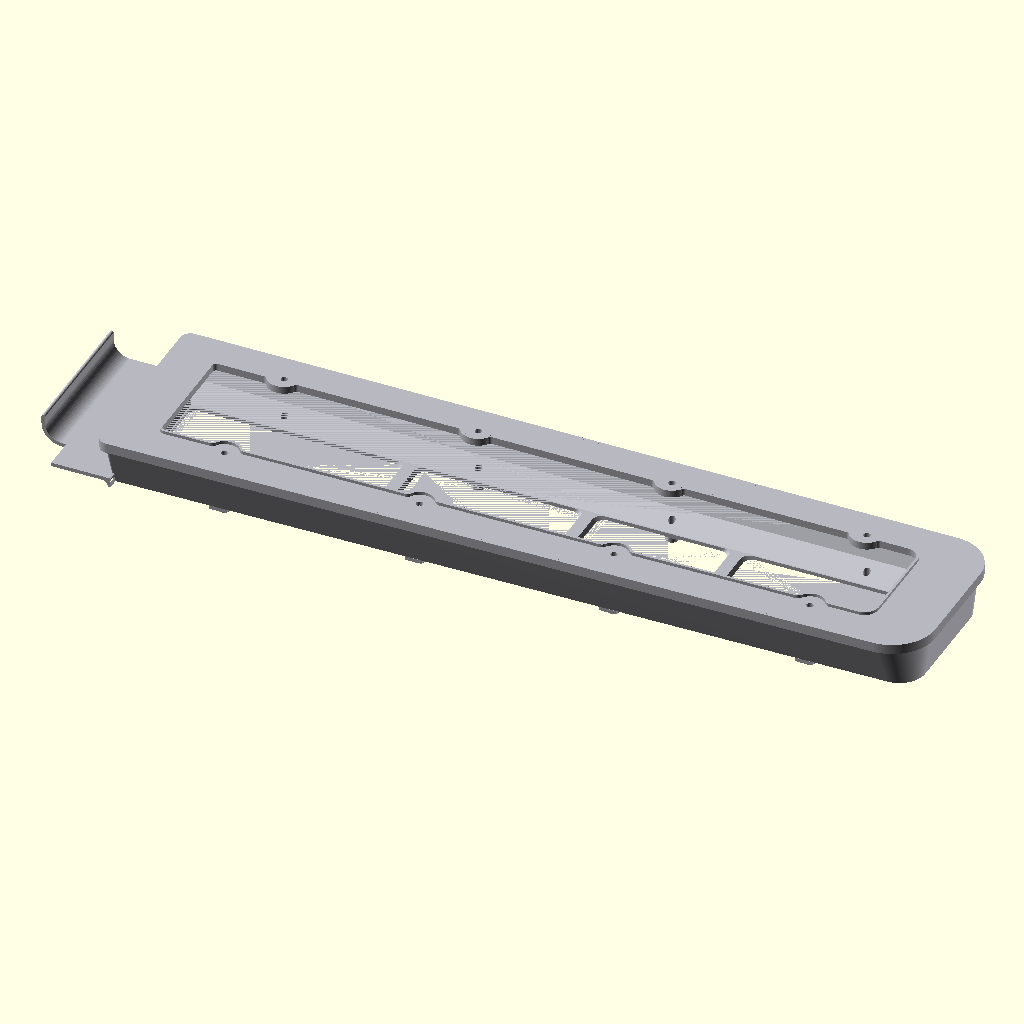
Cell 1: the model at its default parameters.
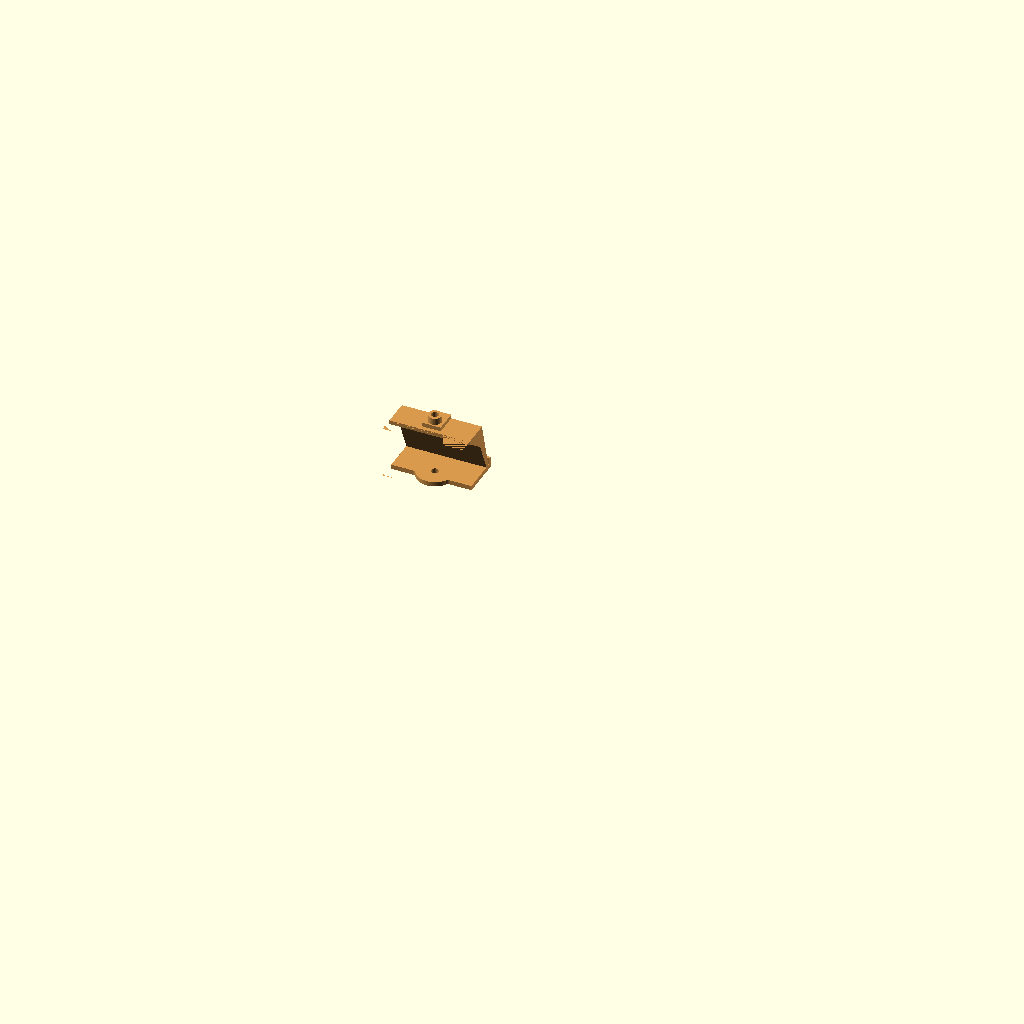
Cell 2: part = "test" (everything else at default).
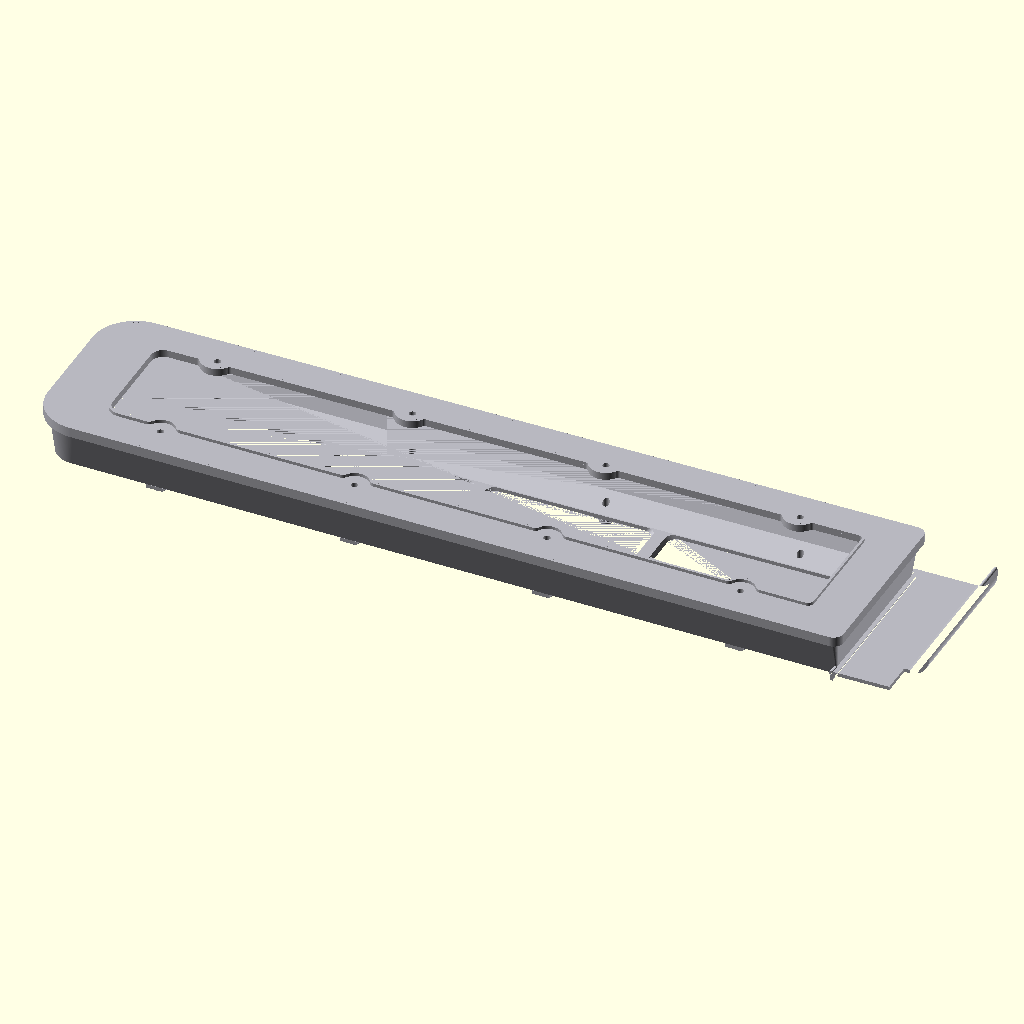
Cell 3: the same model with side = "R".
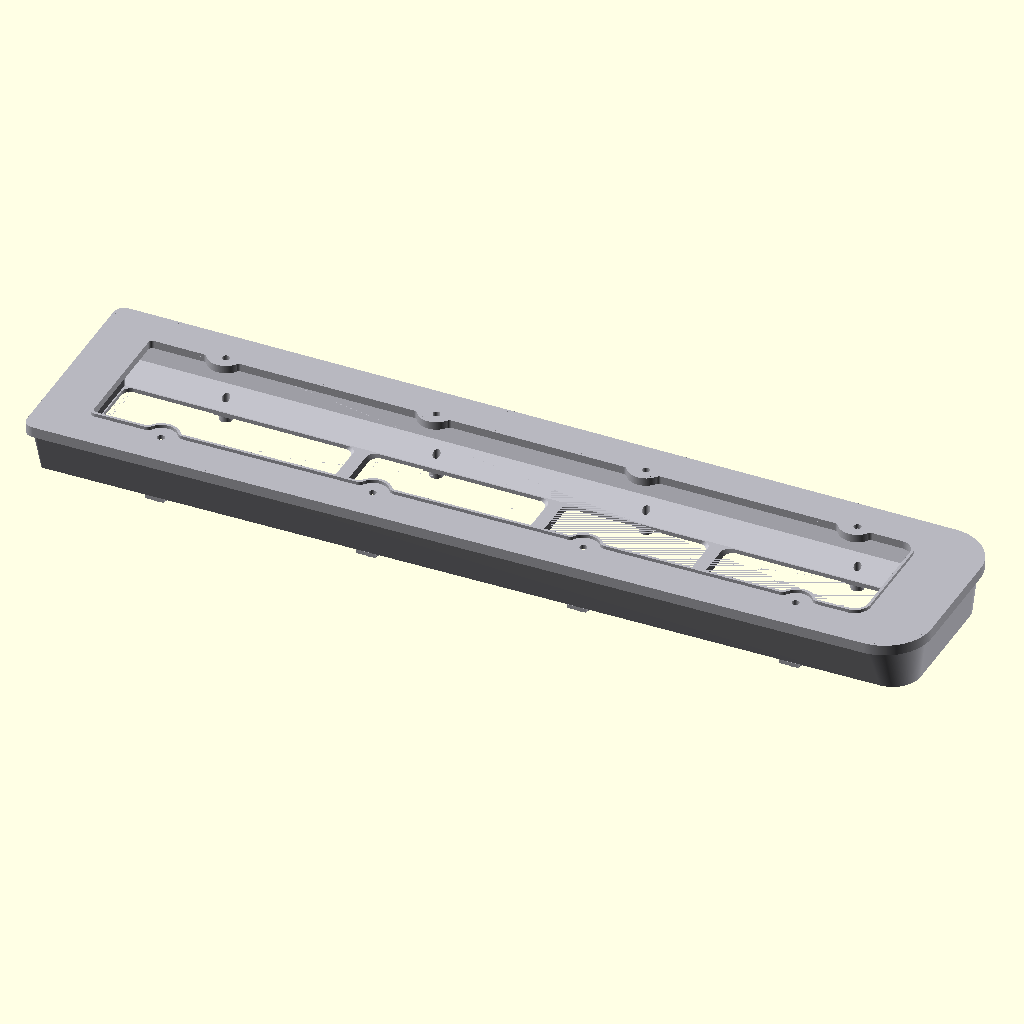
Cell 4: with_wing = false (everything else at default).
All cells are drawn from the same view direction (rotation 55°, 0°, 25°, orthographic, colour scheme Cornfield), but the view is re-fitted for each cell, so position and scale can differ between cells as well as the parameter.
OpenSCAD source file challenger/charger73_front_frame.scad:
// ============================================================================
//  1973 Dodge Charger tail-light housing -- FRONT FRAME
//  (the user's LEFT light: left as seen from behind the car)
//
//  Frame-first model: everything except the three reflector bowls and the
//  flat bay's back, which are the rear unit (charger73_rear_unit.scad): a
//  skin glued onto the floor's rear face with the bowl walls standing on it
//  round the floor cutouts. Modelled from the user's own photos (IMG_7441
//  rear view, unnamed.jpg front view, IMG_7527..7533 details).
//
//  Section through a long edge (outside on the left, front face on top):
//
//                                      __ lip (+z)
//      ####################################|  |   z = 0 front face, face_t thick
//      ## ^ ##   <- groove between the outer skirt and the wall,
//      ##   ##      open to the rear, holds the body seal
//           ##
//            ##       <- outer wall, drafted inward toward the rear
//             ##               o   <- stud hole continues to the boss
//              ####### /       |
//              ########/_______|___  <- floor: flat flange ring at -floor_z,
//                      \ chamfer      45-degree underside so it prints face
//                         ######|##     down; the boss stands on its rear face
//                               [ ]  <- stud boss with nut face
//
//  Frame: x = 0 at the inboard outer edge (plate end), +x outboard;
//         y = 0 on the centreline, +y the top (harness) edge;
//         z = 0 on the front face, rear is -z.  All mm.
//  The top edge is straight; the body tapers on the bottom edge.
//  Every value marked `est.` is read off the photos: replace it with a
//  tape or caliper reading (see FRAME.md).
// ============================================================================

/* [Part] */
part = "frame";        // [frame, test, wing, section]
side = "L";            // [L, R]
with_wing = true;      // include the inboard mounting plate in the frame
keels = true;          // 45-degree keels under the floor dividers (printing aid)

/* [Outline - tape] */
body_len = 660;        // est.  outer length, inboard edge -> outboard end
h_in = 155;            // est.  outer height at the inboard end
h_out = 148;           // est.  outer height at the outboard end
r_in = 8;              // est.  inboard outer corner radius
r_out = 35;            // est.  outboard outer corner radius

/* [Front face] */
face_t = 3.5;          // est.  front plate thickness
band_side = 29;        // est.  outer edge -> outside of the lip, long sides
band_in = 36;          // est.  ... at the inboard end
band_out = 48;         // est.  ... at the outboard end
r_open_in = 5;         // est.  lip corner radius, inboard end
r_open_out = 12;       // est.  lip corner radius, outboard end
lip_w = 2;             // est.
lip_h = 2.5;           // est.

/* [Lens studs] */
stud_frac = [0.097, 0.370, 0.642, 0.916];  // est.  along the opening, from the inboard end
stud_inset = 25;       // est.  outer edge -> stud centre
stud_hole_d = 5.5;     // est.
bulge_r = 11.5;        // est.  lip detour radius round each stud
bulge_fillet = 5;      // est.  rounding where the detour meets the lip

/* [Groove and wall - calipers] */
skirt_t = 2;           // est.  outer skirt thickness
skirt_h = 8;           // est.  skirt depth, front face -> rear edge
groove_w = 1.8;        // est.  groove width at the front plate
floor_z = 42;          // est.  front face -> floor (rear face of the flange)
floor_t = 3;           // est.  floor thickness
wall_t = 3;            // est.  wall thickness
wall_in_side = 14;     // est.  outer edge -> wall outer face at the floor, long sides
wall_in_end = 8;       // est.  ... at the ends

/* [Floor] */
pan_inset_side = 31;   // est.  outer edge -> outside of the bowl wall, long sides
pan_inset_in = 18;     // est.  ... inboard end
pan_inset_out = 20;    // est.  ... outboard end
bay_wall = 3;          // the bowl wall's footprint: the cutout is the bay inset by this
div_frac = [0.283, 0.535, 0.743];  // est.  divider centres along the opening
div_w = 8;             // est.  divider width between the bowl walls
bay_r = 10;            // est.  bay corner radius (the cutout's is bay_r - bay_wall)
chamfer_h = 12;        // flange underside chamfer height
keel_h = 8;            // divider keel: how far the 45-degree faces reach

/* [Stud bosses] */
boss_d = 10;           // est.
boss_h = 8;            // est.  above the floor's rear face
pad_w = 14;            // est.  square pad under the boss, reaching the wall
pad_h = 3;             // est.

/* [Mounting plate] */
mp_z = 34;             // est.  front face -> the plate's front face (35..42 from the photos)
mp_t = 3;              // est.
mp_straight = 42;      // est.  straight run from the end wall to the curl
mp_r = 15;             // est.  curl radius (centreline)
mp_angle = 90;         // est.  curl angle, toward the lens side
mp_tail = 6;           // est.  straight tail after the curl
mp_h = 145;            // est.  plate height
mp_fillet = 8;         // est.  fillet between the plate's back and the end wall (capped by the step)
notch_w = 20;          // est.  notch at the far bottom corner
notch_h = 26;          // est.

/* [Test piece and section] */
test_stud = 1;         // stud the test slice is centred on (0..3, inboard first)
test_len = 60;         // slice length along the top edge
test_w = 45;           // slice reach in from the outer edge
section_x = 250;       // x of the cut shown by part = "section"

/* [Quality] */
$fa = 1;               // minimum angle
$fs = 0.4;             // minimum facet edge, matched to a 0.4 mm nozzle

// ------------------------------------------------------------------ derived

taper = h_in - h_out;
y_top = h_in / 2;
function y_bot(x) = -h_in / 2 + taper * x / body_len;

opening_x0 = band_in;
opening_x1 = body_len - band_out;
opening_len = opening_x1 - opening_x0;
function stud_x(i) = opening_x0 + opening_len * stud_frac[i];
function div_x(j) = opening_x0 + opening_len * div_frac[j];
function stud_y(x, s) = s > 0 ? y_top - stud_inset : y_bot(x) + stud_inset;

wall_out_front = skirt_t + groove_w;   // wall outer face at the front plate
z_floor_front = -floor_z + floor_t;    // the floor's front face
// outer face of the end wall at depth z (drafts inward toward the floor)
function x_wall(z) = wall_out_front
  + (wall_in_end - wall_out_front) * (-z - face_t) / (floor_z - face_t);

function bay_x0(i) = i == 0 ? pan_inset_in : div_x(i - 1) + div_w / 2;
function bay_x1(i) = i == 3 ? body_len - pan_inset_out : div_x(i) - div_w / 2;

// --------------------------------------------------------------- 2D shapes

// rounded quad: bottom edge from (x0, yb0) to (x1, yb1), straight top at yt
module rr(x0, x1, yb0, yb1, yt, r0, r1) {
  a = max(r0, 0.5);
  b = max(r1, 0.5);
  hull() {
    translate([x0 + a, yb0 + a]) circle(a);
    translate([x1 - b, yb1 + b]) circle(b);
    translate([x1 - b, yt - b]) circle(b);
    translate([x0 + a, yt - a]) circle(a);
  }
}

// the outline inset by dx_in (inboard end), dx_out (outboard end), dy (sides)
module outline_in(dx_in, dx_out, dy, ra = undef, rb = undef) {
  x0 = dx_in;
  x1 = body_len - dx_out;
  rr(x0, x1, y_bot(x0) + dy, y_bot(x1) + dy, y_top - dy,
     is_undef(ra) ? r_in - max(dx_in, dy) : ra,
     is_undef(rb) ? r_out - max(dx_out, dy) : rb);
}

module outline_2d() { outline_in(0, 0, 0); }

module stud_circles(r) {
  for (i = [0 : 3], s = [1, -1])
    translate([stud_x(i), stud_y(stud_x(i), s)]) circle(r);
}

module lip_outside_2d() {   // lip loop, detouring inward round each stud
  offset(r = bulge_fillet) offset(delta = -bulge_fillet)
    difference() {
      outline_in(band_in, band_out, band_side, r_open_in, r_open_out);
      stud_circles(bulge_r);
    }
}

module opening_2d() { offset(r = -lip_w) lip_outside_2d(); }

// outside of the bowl wall's foot at bay i, optionally stretched toward a
// neighbouring divider
module bay_2d(i, grow_in = 0, grow_out = 0) {
  x0 = bay_x0(i) - grow_in;
  x1 = bay_x1(i) + grow_out;
  rr(x0, x1, y_bot(x0) + pan_inset_side, y_bot(x1) + pan_inset_side,
     y_top - pan_inset_side, bay_r, bay_r);
}

module cut_2d(i, grow_in = 0, grow_out = 0) {   // the floor cutout: the bowl's inside
  offset(delta = -bay_wall) bay_2d(i, grow_in, grow_out);
}

module stroke_2d(path, w) { // round-ended stroke along a polyline
  for (i = [0 : len(path) - 2])
    hull() {
      translate(path[i]) circle(d = w);
      translate(path[i + 1]) circle(d = w);
    }
}

module slab(z) { translate([0, 0, z]) linear_extrude(0.01) children(); }

// ------------------------------------------------------------------- parts

module face() {
  translate([0, 0, -face_t])
    linear_extrude(face_t) difference() { outline_2d(); opening_2d(); }
}

module lip() {
  translate([0, 0, -0.01])
    linear_extrude(lip_h + 0.01)
      difference() { lip_outside_2d(); opening_2d(); }
}

module skirt() {
  translate([0, 0, -skirt_h])
    linear_extrude(skirt_h)
      difference() { outline_2d(); outline_in(skirt_t, skirt_t, skirt_t); }
}

// The block overlaps the plate's back by 0.01; the cavity cut starts 0.02 in,
// so no skin of the block is left across the lens opening.
module shell_block() {      // drafted wall and floor, still solid
  hull() {
    slab(-face_t + 0.01) outline_in(wall_out_front, wall_out_front, wall_out_front);
    slab(-floor_z) outline_in(wall_in_end, wall_in_end, wall_in_side);
  }
}

module cavity() {           // hollow behind the plate, chamfered into the floor
  w = wall_out_front + wall_t;
  hull() {
    slab(-face_t + 0.02) outline_in(w, w, w);
    slab(z_floor_front + chamfer_h)
      outline_in(wall_in_end + wall_t, wall_in_end + wall_t, wall_in_side + wall_t);
    slab(z_floor_front)
      outline_in(pan_inset_in + bay_wall - 1, pan_inset_out + bay_wall - 1,
                 pan_inset_side + bay_wall - 1);
  }
}

module bay_cuts() {         // through the floor; keels form between them
  for (i = [0 : 3]) {
    gi = (i > 0 && keels) ? keel_h : 0;
    go = (i < 3 && keels) ? keel_h : 0;
    hull() {
      slab(-floor_z - 0.01) cut_2d(i);
      slab(z_floor_front) cut_2d(i);
      slab(z_floor_front + keel_h) cut_2d(i, gi, go);
    }
  }
}

module bosses() {           // on the floor's rear face, pad reaching the wall
  for (i = [0 : 3], s = [1, -1]) {
    x = stud_x(i);
    y = stud_y(x, s);
    y_wall = s > 0 ? y_top - wall_in_side : y_bot(x) + wall_in_side;
    y0 = s > 0 ? y - boss_d / 2 - 1 : y_wall;
    y1 = s > 0 ? y_wall : y + boss_d / 2 + 1;
    translate([x, y, -floor_z - boss_h]) cylinder(d = boss_d, h = boss_h + 0.01);
    translate([x - pad_w / 2, y0, -floor_z - pad_h]) cube([pad_w, y1 - y0, pad_h + 0.01]);
  }
}

module stud_holes() {
  for (i = [0 : 3], s = [1, -1])
    translate([stud_x(i), stud_y(stud_x(i), s), -floor_z - boss_h - 1])
      cylinder(d = stud_hole_d, h = floor_z + boss_h + lip_h + 2);
}

// mounting plate: profile in the x-z plane, extruded along y
module wing_profile_2d() {
  zc = -mp_z - mp_t / 2;                  // plate centreline
  zb = -mp_z - mp_t;                      // plate back face
  x1 = -mp_straight;                      // the curl starts here
  a_end = 270 - mp_angle;
  n = max(6, ceil(mp_angle / 6));
  p_end = [x1 + mp_r * cos(a_end), zc + mp_r + mp_r * sin(a_end)];
  path = concat(
    [[x_wall(zc) + wall_t / 2, zc]],      // root buried in the end wall
    [for (i = [0 : n]) let (a = 270 - mp_angle * i / n)
        [x1 + mp_r * cos(a), zc + mp_r + mp_r * sin(a)]],
    [p_end + mp_tail * [sin(a_end), -cos(a_end)]]
  );
  stroke_2d(path, mp_t);
  // fillet in the corner between the plate's back face and the end wall;
  // it can only be as deep as the step down to the floor's rear face
  f = min(mp_fillet, floor_z + zb);
  if (f > 0.2)
    translate([x_wall(zb) - f, zb - f])
      difference() {
        square([f + 2, f]);
        circle(r = f);
      }
}

module wing() {
  y_mid = (y_top + y_bot(0)) / 2;
  x_far = -(mp_straight + mp_r + mp_t / 2);
  difference() {
    translate([0, y_mid, 0]) rotate([90, 0, 0])
      linear_extrude(mp_h, center = true) wing_profile_2d();
    translate([x_far - 1, y_mid - mp_h / 2 - 1, -floor_z - 1])
      cube([notch_w + 1, notch_h + 1, floor_z + 2]);
  }
}

// ---------------------------------------------------------------- assembly

module frame_positive(with_lip = true, wing_on = with_wing) {
  difference() {
    union() {
      face();
      if (with_lip) lip();
      skirt();
      shell_block();
      bosses();
      if (wing_on) wing();
    }
    cavity();
    bay_cuts();
    stud_holes();
  }
}

module frame() {
  mirror([side == "R" ? 1 : 0, 0, 0]) frame_positive();
}

// A slice of the top edge round one stud: groove, stud hole, flange chamfer
// and boss, for test-fitting the gasket and a lens stud. Lip left off so
// the front face lies flat on the bed; it prints face down without support.
module test_piece() {
  xc = stud_x(test_stud);
  translate([-xc, -(y_top - test_w / 2), 0])
    mirror([0, 0, 1])
      intersection() {
        frame_positive(with_lip = false, wing_on = false);
        translate([xc - test_len / 2, y_top - test_w, -floor_z - boss_h - 1])
          cube([test_len, test_w + 5, floor_z + boss_h + 2]);
      }
}

// the mounting plate on its own, cut off at the end wall's outer face and
// stood on its long edge: the J profile is extruded straight up, so there
// is no overhang anywhere. Glue it to the end wall after printing.
module wing_print() {
  translate([0, 0, mp_h / 2]) rotate([-90, 0, 0])
    difference() { wing(); shell_block(); }
}

// cross-section at x = section_x: rear to the left, front face at the right
module section_2d() {
  projection(cut = true)
    rotate([0, 90, 0]) translate([-section_x, 0, 0]) frame_positive();
}

// ------------------------------------------------------------------ report

echo(str("frame ", body_len, " x ", h_in, "/", h_out, " mm; floor at -", floor_z,
         "; groove ", groove_w, " wide x ", skirt_h - face_t, " deep"));
echo(str("opening x ", opening_x0 + lip_w, " .. ", opening_x1 - lip_w,
         " (", opening_len - 2 * lip_w, " long)"));
echo(str("stud x ", [for (i = [0 : 3]) round(stud_x(i))],
         "  y +", y_top - stud_inset, " / ", [for (i = [0 : 3]) round(y_bot(stud_x(i)) + stud_inset)]));
echo(str("divider x ", [for (j = [0 : 2]) round(div_x(j))],
         "  bowl feet ", [for (i = [0 : 3]) round(bay_x1(i) - bay_x0(i))],
         "  cutouts ", [for (i = [0 : 3]) round(bay_x1(i) - bay_x0(i) - 2 * bay_wall)]));
echo(str("plate: back face ", mp_z + mp_t, " behind the front face, step to the floor ",
         floor_z - mp_z - mp_t, ", reach ", mp_straight + mp_r + mp_t / 2, " inboard"));

// ------------------------------------------------------------------ render

if (part == "frame")
  color([0.72, 0.72, 0.75]) frame();
else if (part == "test")
  color([0.85, 0.6, 0.3]) test_piece();
else if (part == "wing")
  color([0.85, 0.6, 0.3]) wing_print();
else if (part == "section")
  section_2d();
Customizer parameters (derived from the source; name, type, default, range or options):
part: string, default "frame", options "frame", "test", "wing", "section"
side: string, default "L", options "L", "R"
with_wing: bool, default true
keels: bool, default true
body_len: number, default 660
h_in: number, default 155
h_out: number, default 148
r_in: number, default 8
r_out: number, default 35
face_t: number, default 3.5
band_side: number, default 29
band_in: number, default 36
band_out: number, default 48
r_open_in: number, default 5
r_open_out: number, default 12
lip_w: number, default 2
lip_h: number, default 2.5
stud_frac: vector, default [0.097, 0.37, 0.642, 0.916]
stud_inset: number, default 25
stud_hole_d: number, default 5.5
bulge_r: number, default 11.5
bulge_fillet: number, default 5
skirt_t: number, default 2
skirt_h: number, default 8
groove_w: number, default 1.8
floor_z: number, default 42
floor_t: number, default 3
wall_t: number, default 3
wall_in_side: number, default 14
wall_in_end: number, default 8
pan_inset_side: number, default 31
pan_inset_in: number, default 18
pan_inset_out: number, default 20
bay_wall: number, default 3
div_frac: vector, default [0.283, 0.535, 0.743]
div_w: number, default 8
bay_r: number, default 10
chamfer_h: number, default 12
keel_h: number, default 8
boss_d: number, default 10
boss_h: number, default 8
pad_w: number, default 14
pad_h: number, default 3
mp_z: number, default 34
mp_t: number, default 3
mp_straight: number, default 42
mp_r: number, default 15
mp_angle: number, default 90
mp_tail: number, default 6
mp_h: number, default 145
mp_fillet: number, default 8
notch_w: number, default 20
notch_h: number, default 26
test_stud: number, default 1
test_len: number, default 60
test_w: number, default 45
section_x: number, default 250
